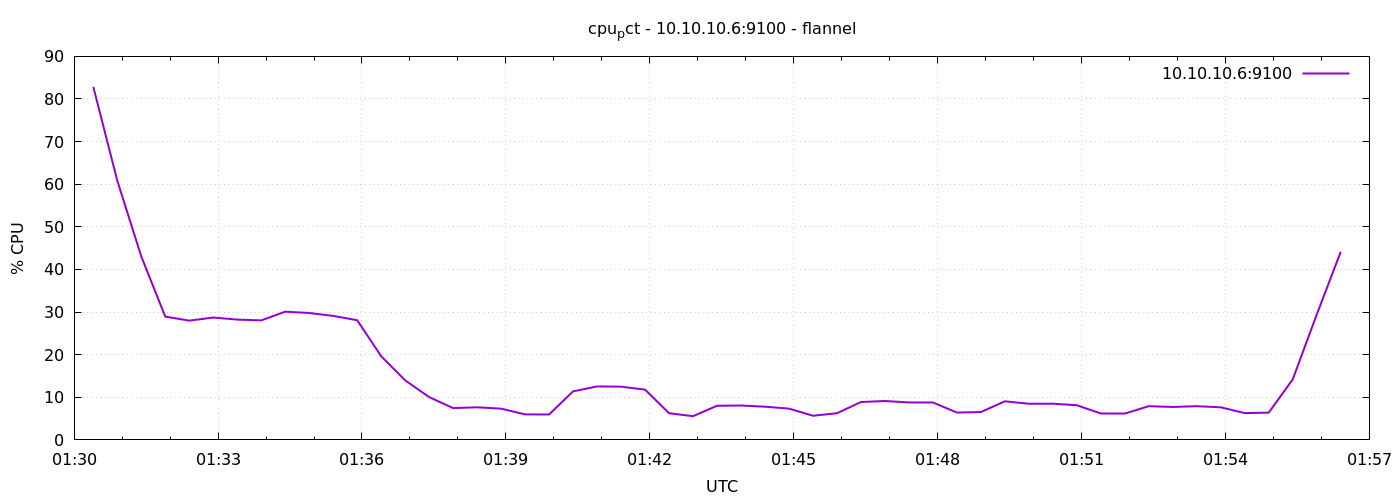

The file beside this chart, header and first rows:
1775698224	82.83570833333336
1775698254	60.82
1775698284	43.04
1775698314	28.93
1775698344	27.99
1775698374	28.71
1775698404	28.23
1775698434	28.05
1775698464	30.09
1775698494	29.79
1775698524	29.1
1775698554	28.09
1775698584	19.64
1775698614	13.97
1775698644	10.05
1775698674	7.457
1775698704	7.652
1775698734	7.329
1775698764	5.986
1775698794	5.967
1775698824	11.39
1775698854	12.55
1775698884	12.5
1775698914	11.8
1775698944	6.262
1775698974	5.562
1775699004	8.004
1775699034	8.071
1775699064	7.79
1775699094	7.338
1775699124	5.667
1775699154	6.257
1775699184	8.886
1775699214	9.126
1775699244	8.79
1775699274	8.776
1775699304	6.419
1775699334	6.533
1775699364	9.052
1775699394	8.481
1775699424	8.497
1775699454	8.137
1775699484	6.2
1775699514	6.181
1775699544	7.914
1775699574	7.729
1775699604	7.91
1775699634	7.651
1775699664	6.289
1775699694	6.4
1775699724	14.2
1775699754	29.39
1775699784	44.13
